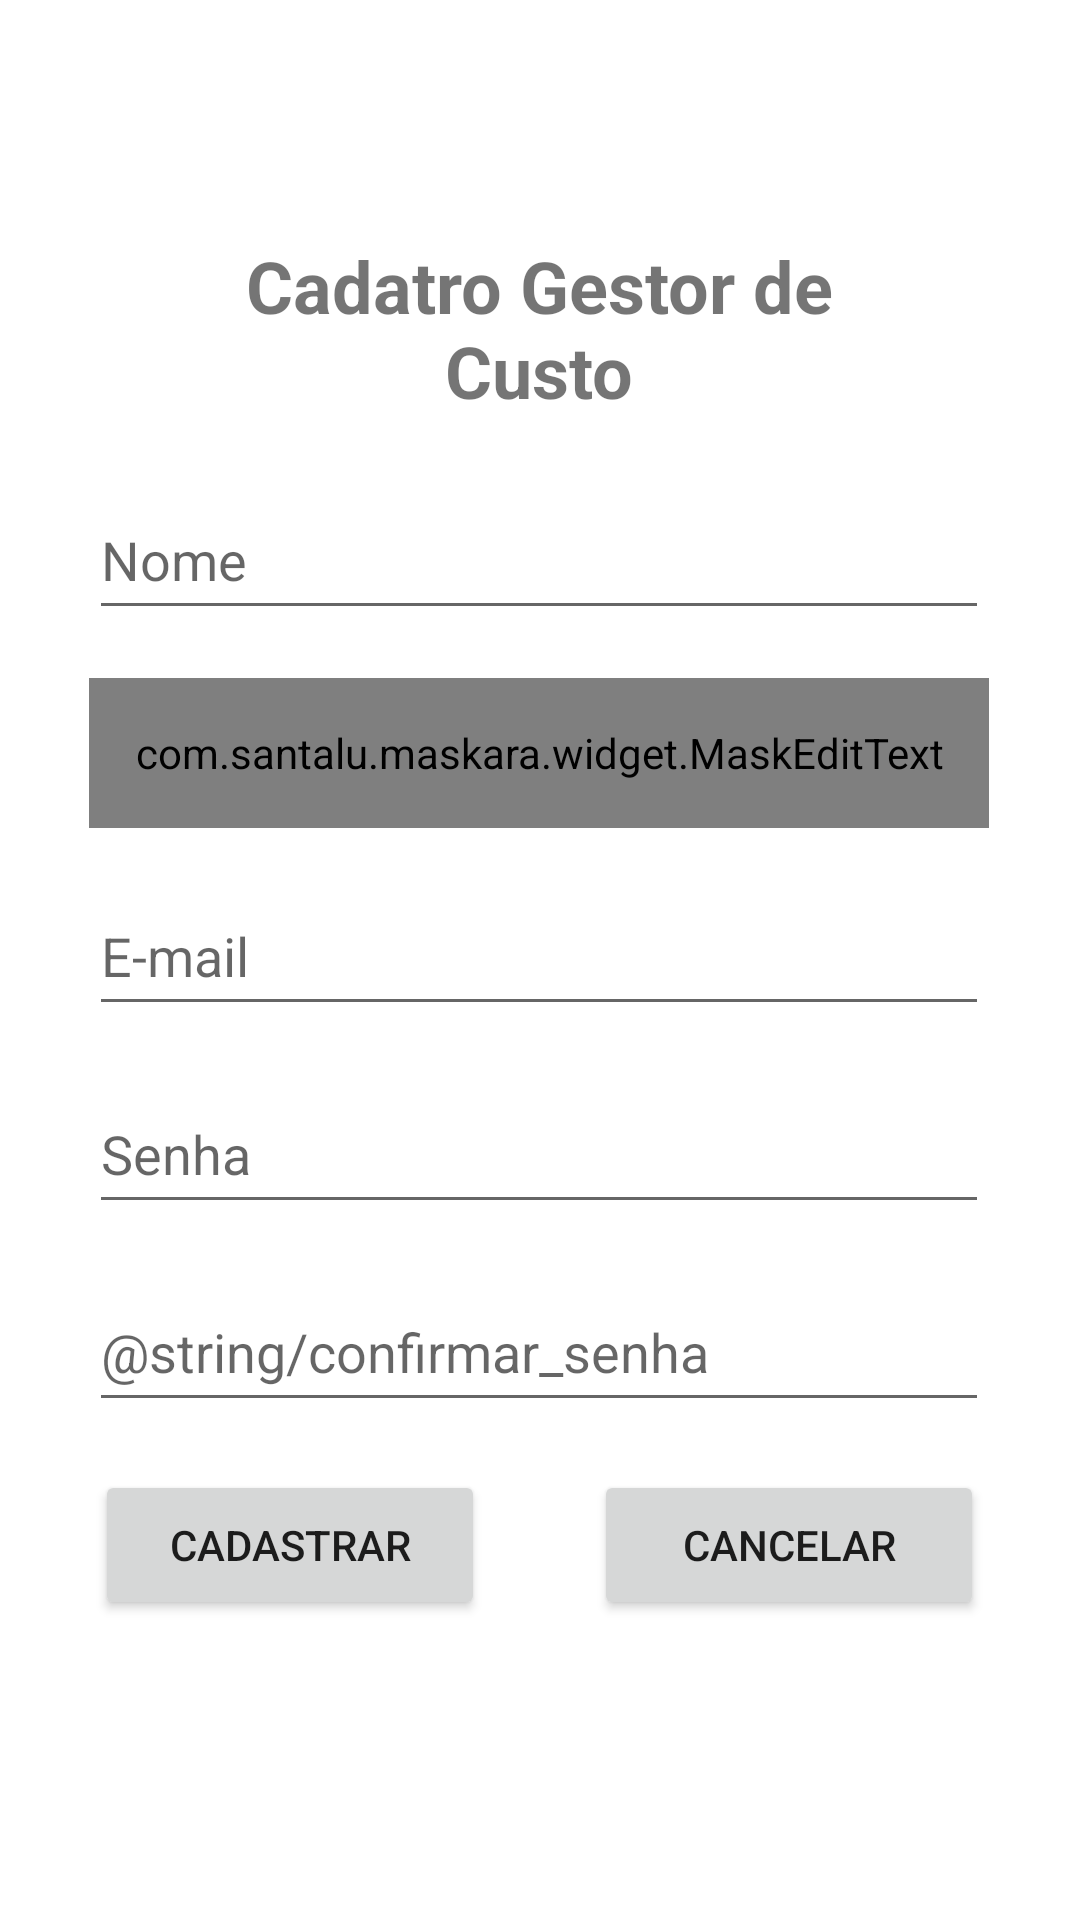

Android layout source for this screen:
<!-- AndroidManifest.xml: application theme Theme.GestorDeCusto -->
<!-- res/layout/activity_cadastro.xml -->
<?xml version="1.0" encoding="utf-8"?>
<androidx.constraintlayout.widget.ConstraintLayout xmlns:android="http://schemas.android.com/apk/res/android"
    xmlns:app="http://schemas.android.com/apk/res-auto"
    xmlns:tools="http://schemas.android.com/tools"
    android:layout_width="match_parent"
    android:layout_height="match_parent"
    tools:context=".activity.CadastroActivity">

    <com.google.android.material.textfield.TextInputEditText
        android:id="@+id/confirmarSenhaInput"
        android:layout_width="300dp"
        android:layout_height="50dp"
        android:layout_margin="16dp"
        android:hint="@string/confirmar_senha"
        android:inputType="textPassword"
        app:layout_constraintBottom_toBottomOf="parent"
        app:layout_constraintEnd_toEndOf="parent"
        app:layout_constraintHorizontal_bias="0.483"
        app:layout_constraintStart_toStartOf="parent"
        app:layout_constraintTop_toBottomOf="@+id/senhaInput"
        app:layout_constraintVertical_bias="0.0" />

    <androidx.constraintlayout.widget.Guideline
        android:id="@+id/guideline"
        android:layout_width="wrap_content"
        android:layout_height="wrap_content"
        android:orientation="vertical"
        app:layout_constraintGuide_percent="0.5" />

    <TextView
        android:id="@+id/textView"
        android:layout_width="230dp"
        android:layout_height="71dp"
        android:layout_margin="16dp"
        android:gravity="center"
        android:text="@string/cadatro_gestor_de_custo"
        android:textSize="24sp"
        android:textStyle="bold"
        app:layout_constraintBottom_toBottomOf="parent"
        app:layout_constraintEnd_toEndOf="parent"
        app:layout_constraintHorizontal_bias="0.496"
        app:layout_constraintStart_toStartOf="parent"
        app:layout_constraintTop_toTopOf="parent"
        app:layout_constraintVertical_bias="0.108" />

    <com.google.android.material.textfield.TextInputEditText
        android:id="@+id/nomeInput"
        android:layout_width="300dp"
        android:layout_height="50dp"
        android:layout_margin="16dp"
        android:hint="@string/nome"
        app:layout_constraintBottom_toBottomOf="parent"
        app:layout_constraintEnd_toEndOf="parent"
        app:layout_constraintHorizontal_bias="0.483"
        app:layout_constraintStart_toStartOf="parent"
        app:layout_constraintTop_toTopOf="parent"
        app:layout_constraintVertical_bias="0.258" />

    <com.google.android.material.textfield.TextInputEditText
        android:id="@+id/emailInput"
        android:layout_width="300dp"
        android:layout_height="50dp"
        android:layout_margin="16dp"
        android:hint="@string/e_mail"
        app:layout_constraintBottom_toBottomOf="parent"
        app:layout_constraintEnd_toEndOf="parent"
        app:layout_constraintHorizontal_bias="0.483"
        app:layout_constraintStart_toStartOf="parent"
        app:layout_constraintTop_toBottomOf="@+id/cpfInput"
        app:layout_constraintVertical_bias="0.0" />

    <com.santalu.maskara.widget.MaskEditText
        android:id="@+id/cpfInput"
        android:layout_width="300dp"
        android:layout_height="50dp"
        android:layout_margin="16dp"
        android:layout_marginTop="1dp"
        android:hint="@string/cpf"
        app:layout_constraintBottom_toBottomOf="parent"
        app:layout_constraintEnd_toEndOf="parent"
        app:layout_constraintHorizontal_bias="0.483"
        app:layout_constraintStart_toStartOf="parent"
        app:layout_constraintTop_toBottomOf="@+id/nomeInput"
        app:layout_constraintVertical_bias="0.0"
        app:mask="___.___.___-__"
        app:maskCharacter="_"
        app:maskStyle="persistent" />

    <com.google.android.material.textfield.TextInputEditText
        android:id="@+id/senhaInput"
        android:layout_width="300dp"
        android:layout_height="50dp"
        android:layout_margin="16dp"
        android:hint="@string/senha"
        android:inputType="textPassword"
        app:layout_constraintBottom_toBottomOf="parent"
        app:layout_constraintEnd_toEndOf="parent"
        app:layout_constraintHorizontal_bias="0.483"
        app:layout_constraintStart_toStartOf="parent"
        app:layout_constraintTop_toBottomOf="@+id/emailInput"
        app:layout_constraintVertical_bias="0.0" />

    <Button
        android:id="@+id/cadastrarBtn"
        android:layout_width="130dp"
        android:layout_height="50dp"
        android:layout_margin="16dp"
        android:text="@string/cadastrar"
        app:layout_constraintBottom_toBottomOf="parent"
        app:layout_constraintEnd_toStartOf="@+id/guideline"
        app:layout_constraintHorizontal_bias="0.863"
        app:layout_constraintStart_toStartOf="parent"
        app:layout_constraintTop_toBottomOf="@+id/confirmarSenhaInput"
        app:layout_constraintVertical_bias="0.0" />

    <Button
        android:id="@+id/cancelarBtn"
        android:layout_width="130dp"
        android:layout_height="50dp"
        android:layout_margin="16dp"
        android:text="@string/cancelar"
        app:layout_constraintBottom_toBottomOf="parent"
        app:layout_constraintEnd_toEndOf="parent"
        app:layout_constraintHorizontal_bias="0.119"
        app:layout_constraintStart_toStartOf="@+id/guideline"
        app:layout_constraintTop_toBottomOf="@+id/confirmarSenhaInput"
        app:layout_constraintVertical_bias="0.0" />

    <com.google.android.material.textfield.TextInputLayout
        android:layout_width="match_parent"
        android:layout_height="wrap_content"
        app:layout_constraintTop_toBottomOf="@+id/nomeInput"
        tools:layout_editor_absoluteX="192dp"/>

</androidx.constraintlayout.widget.ConstraintLayout>
<!-- resources referenced by this layout -->
<resources>
  <string name="cadastrar">Cadastrar</string>
  <string name="cadatro_gestor_de_custo">Cadatro Gestor de Custo</string>
  <string name="cancelar">Cancelar</string>
  <string name="e_mail">E-mail</string>
  <string name="nome">Nome</string>
  <string name="senha">Senha</string>
  <style name="Theme.GestorDeCusto" parent="Theme.MaterialComponents.DayNight.DarkActionBar">
          
          <item name="colorPrimary">@color/purple_500</item>
          <item name="colorPrimaryVariant">@color/purple_700</item>
          <item name="colorOnPrimary">@color/white</item>
          
          <item name="colorSecondary">@color/teal_200</item>
          <item name="colorSecondaryVariant">@color/teal_700</item>
          <item name="colorOnSecondary">@color/black</item>
          
          <item name="android:statusBarColor" tools:targetApi="l">?attr/colorPrimaryVariant</item>
          
      </style>
  <!-- not gathered from this repository: default colours our renderer supplied (Android Studio template values) -->
  <color name="purple_500">#FF6200EE</color>
  <color name="purple_700">#FF3700B3</color>
  <color name="teal_200">#FF03DAC5</color>
  <color name="teal_700">#FF018786</color>
  <color name="black">#FF000000</color>
  <color name="white">#FFFFFFFF</color>
</resources>
